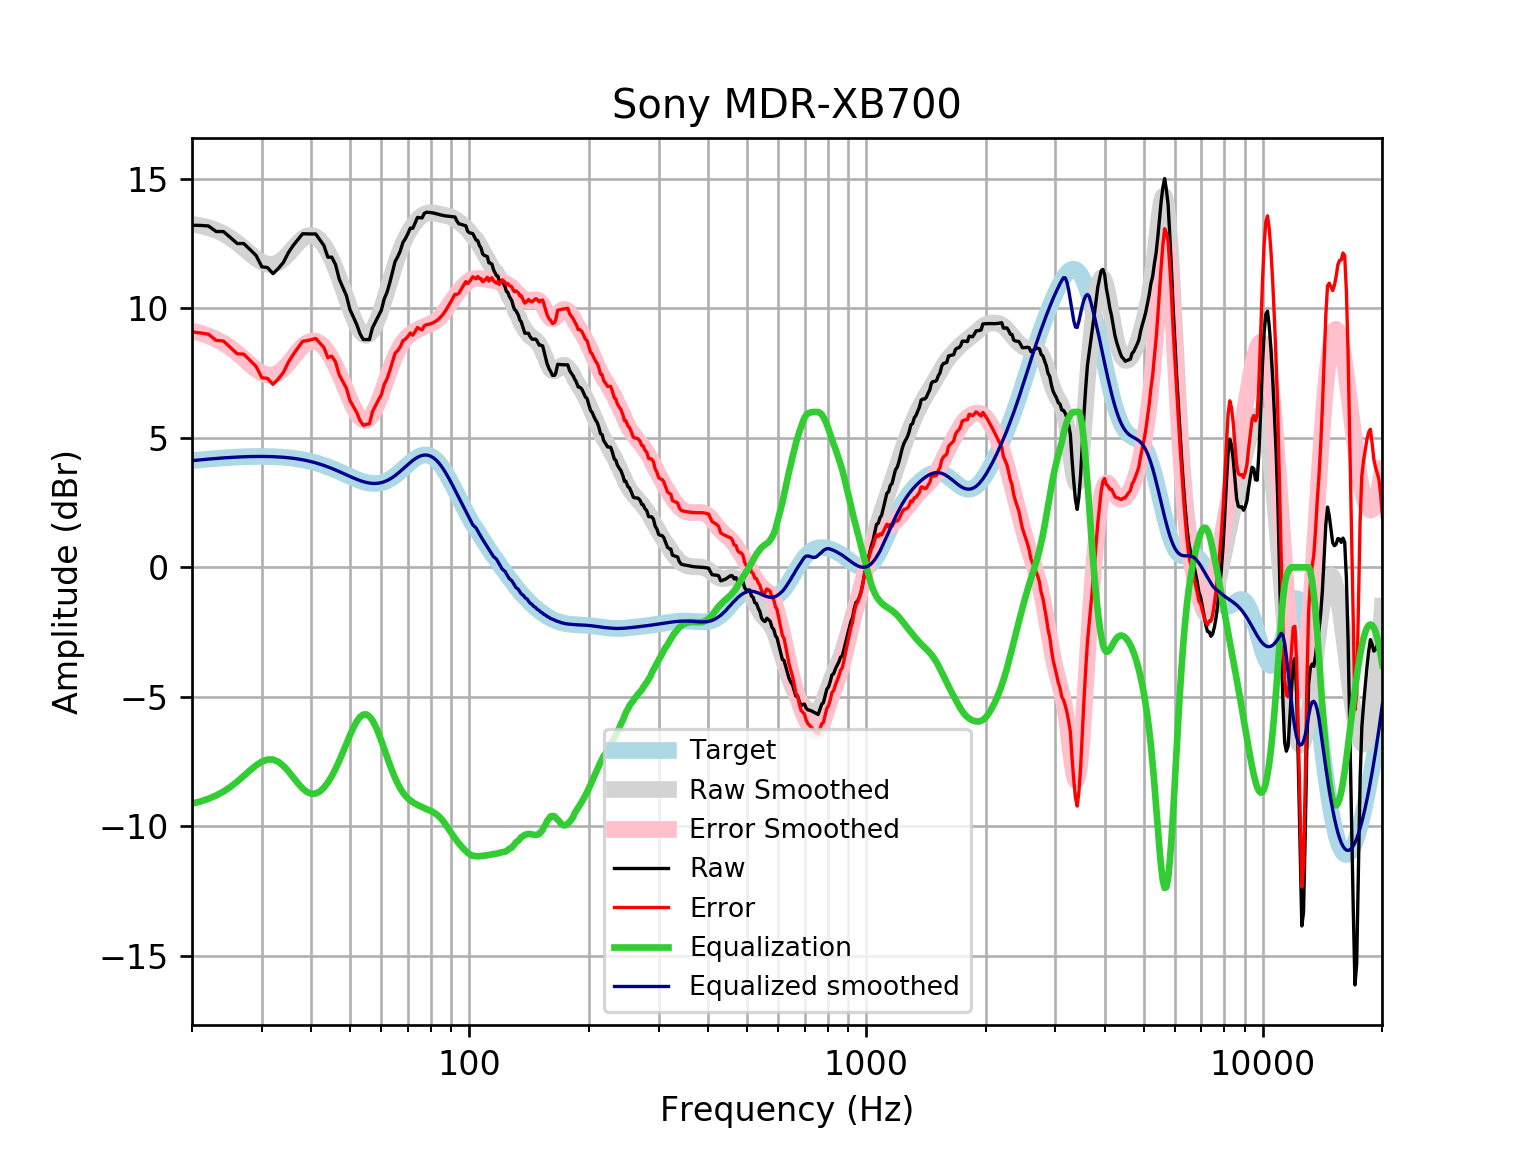

Source data for this figure (header and first rows):
frequency, raw, error, smoothed, error_smoothed, equalization, equalized_raw, equalized_smoothed, target
20, 13.21, 9.089, 13.25, 9.126, -9.126, 4.084, 4.121, 4.121
21, 13.21, 9.053, 13.2, 9.044, -9.044, 4.162, 4.152, 4.152
22, 13.18, 9.004, 13.12, 8.939, -8.939, 4.246, 4.18, 4.18
23, 12.97, 8.765, 13.02, 8.811, -8.811, 4.16, 4.205, 4.205
24, 12.97, 8.741, 12.89, 8.661, -8.661, 4.307, 4.227, 4.227
25, 12.74, 8.492, 12.72, 8.479, -8.479, 4.258, 4.245, 4.245
26, 12.51, 8.248, 12.53, 8.275, -8.275, 4.232, 4.259, 4.259
27, 12.51, 8.235, 12.33, 8.057, -8.057, 4.449, 4.271, 4.271
28, 12.28, 7.998, 12.12, 7.841, -7.841, 4.435, 4.279, 4.278
29, 12.05, 7.762, 11.93, 7.648, -7.648, 4.397, 4.283, 4.283
30, 11.61, 7.323, 11.79, 7.502, -7.502, 4.105, 4.284, 4.284
31, 11.58, 7.297, 11.7, 7.423, -7.423, 4.155, 4.281, 4.281
32, 11.34, 7.067, 11.7, 7.424, -7.424, 3.918, 4.275, 4.275
33, 11.54, 7.276, 11.77, 7.508, -7.508, 4.033, 4.265, 4.265
34, 11.78, 7.528, 11.92, 7.666, -7.666, 4.113, 4.251, 4.251
35, 12.16, 7.926, 12.11, 7.878, -7.878, 4.282, 4.233, 4.233
36, 12.44, 8.225, 12.33, 8.115, -8.115, 4.321, 4.211, 4.211
37, 12.66, 8.478, 12.53, 8.345, -8.345, 4.318, 4.185, 4.185
38, 12.88, 8.728, 12.69, 8.54, -8.54, 4.343, 4.154, 4.155
39, 12.88, 8.758, 12.8, 8.678, -8.678, 4.2, 4.119, 4.12
40, 12.88, 8.795, 12.82, 8.744, -8.744, 4.131, 4.079, 4.08
41, 12.88, 8.839, 12.77, 8.736, -8.736, 4.14, 4.035, 4.037
42, 12.65, 8.662, 12.64, 8.655, -8.655, 3.996, 3.987, 3.989
43, 12.43, 8.491, 12.45, 8.51, -8.51, 3.918, 3.935, 3.937
44, 11.98, 8.096, 12.19, 8.31, -8.31, 3.667, 3.88, 3.881
45, 11.98, 8.158, 11.89, 8.065, -8.065, 3.917, 3.821, 3.823
46, 11.69, 7.931, 11.54, 7.782, -7.782, 3.911, 3.76, 3.762
47, 11.13, 7.43, 11.17, 7.472, -7.472, 3.658, 3.698, 3.7
48, 10.81, 7.169, 10.78, 7.144, -7.144, 3.662, 3.635, 3.636
49, 10.49, 6.919, 10.38, 6.811, -6.811, 3.682, 3.572, 3.574
50, 9.962, 6.45, 10, 6.489, -6.489, 3.473, 3.512, 3.512
51, 9.669, 6.215, 9.651, 6.197, -6.197, 3.472, 3.454, 3.454
52, 9.385, 5.985, 9.355, 5.955, -5.955, 3.43, 3.4, 3.4
53, 9.029, 5.677, 9.132, 5.78, -5.78, 3.248, 3.352, 3.351
54, 8.799, 5.489, 8.997, 5.686, -5.686, 3.114, 3.311, 3.31
55, 8.798, 5.522, 8.957, 5.678, -5.678, 3.12, 3.279, 3.276
56, 8.798, 5.545, 9.011, 5.756, -5.756, 3.041, 3.255, 3.253
57, 9.253, 6.014, 9.154, 5.912, -5.912, 3.341, 3.242, 3.239
58, 9.481, 6.244, 9.372, 6.132, -6.132, 3.349, 3.24, 3.237
59, 9.708, 6.462, 9.649, 6.399, -6.399, 3.309, 3.25, 3.246
60, 9.929, 6.661, 9.968, 6.696, -6.696, 3.233, 3.272, 3.268
61, 10.36, 7.062, 10.31, 7.006, -7.006, 3.357, 3.305, 3.301
62, 10.62, 7.273, 10.67, 7.316, -7.316, 3.303, 3.35, 3.346
63, 10.99, 7.584, 11.02, 7.613, -7.613, 3.374, 3.406, 3.402
64, 11.4, 7.936, 11.36, 7.889, -7.889, 3.514, 3.471, 3.468
65, 11.81, 8.273, 11.68, 8.138, -8.138, 3.677, 3.545, 3.542
66, 12, 8.373, 11.98, 8.356, -8.356, 3.639, 3.625, 3.622
67, 12.22, 8.516, 12.25, 8.542, -8.542, 3.682, 3.709, 3.707
68, 12.55, 8.751, 12.49, 8.696, -8.696, 3.85, 3.796, 3.796
69, 12.7, 8.812, 12.71, 8.821, -8.821, 3.875, 3.884, 3.884
70, 12.89, 8.917, 12.89, 8.922, -8.922, 3.965, 3.97, 3.97
71, 13.1, 9.049, 13.05, 9.004, -9.004, 4.098, 4.051, 4.053
72, 13.09, 8.965, 13.2, 9.07, -9.07, 4.023, 4.126, 4.128
73, 13.3, 9.104, 13.32, 9.126, -9.126, 4.173, 4.192, 4.195
74, 13.51, 9.262, 13.42, 9.175, -9.175, 4.338, 4.248, 4.251
75, 13.5, 9.207, 13.51, 9.219, -9.219, 4.283, 4.291, 4.295
76, 13.5, 9.17, 13.58, 9.26, -9.26, 4.235, 4.321, 4.325
77, 13.67, 9.329, 13.63, 9.298, -9.298, 4.372, 4.336, 4.341
78, 13.72, 9.375, 13.67, 9.335, -9.335, 4.381, 4.336, 4.34
79, 13.71, 9.386, 13.69, 9.371, -9.371, 4.34, 4.32, 4.324
... 553 more rows
